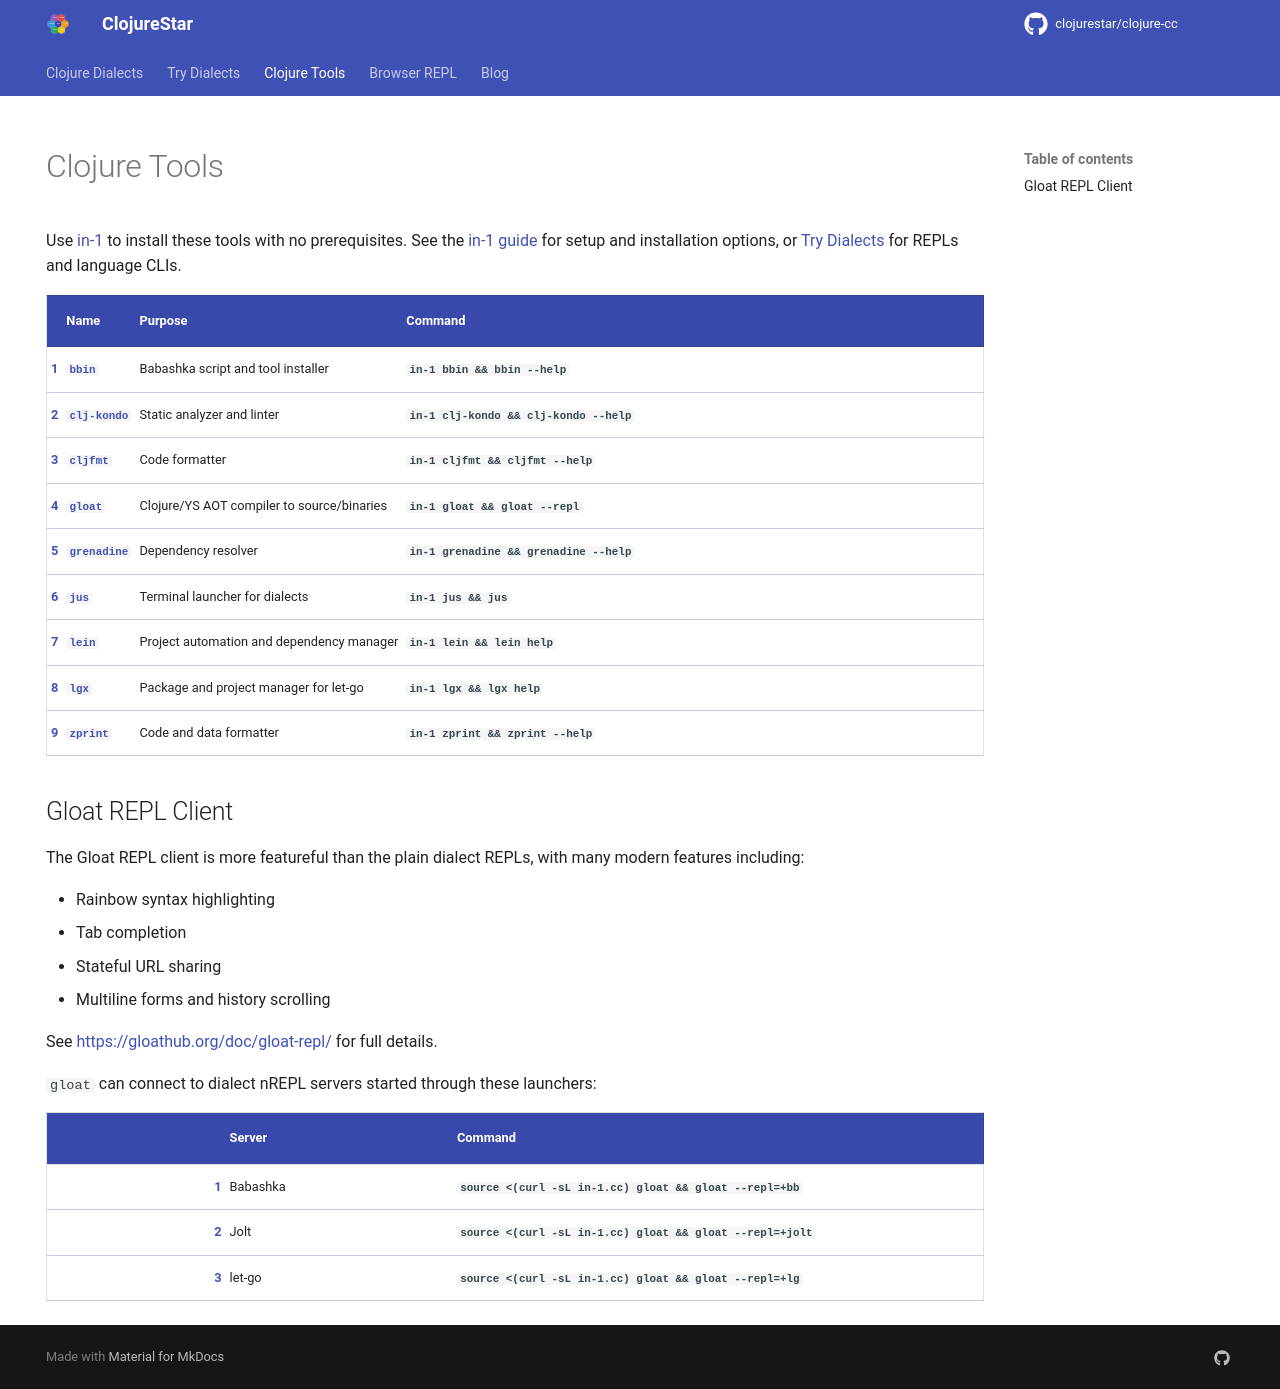

repository: clojurestar/clojure-cc · page: tools/index.html · generator: mkdocs

---
title: Clojure Tools
description:
  Install Clojure formatters, linters, dependency tools, and launchers.
hide:
- navigation
---

# Clojure Tools

Use [in-1](https://in-1.cc) to install these tools with no prerequisites.
See the [in-1 guide](in-1.md) for setup and installation options, or
[Try Dialects](try.md) for REPLs and language CLIs.

| | Name | Purpose | Command |
|--:|:-----|:--------|:--------|
| **[1](#bbin){ #bbin }** | **[`bbin`](https://github.com/babashka/bbin)** | Babashka script and tool installer | **`in-1 bbin && bbin --help`** |
| **[2](#clj-kondo){ #clj-kondo }** | **[`clj-kondo`](https://cljdoc.org/d/clj-kondo/clj-kondo/CURRENT)** | Static analyzer and linter | **`in-1 clj-kondo && clj-kondo --help`** |
| **[3](#cljfmt){ #cljfmt }** | **[`cljfmt`](https://github.com/weavejester/cljfmt)** | Code formatter | **`in-1 cljfmt && cljfmt --help`** |
| **[4](#gloat){ #gloat }** | **[`gloat`](https://gloathub.org/)** | Clojure/YS AOT compiler to source/binaries | **`in-1 gloat && gloat --repl`** |
| **[5](#grenadine){ #grenadine }** | **[`grenadine`](https://clojurestar.github.io/grenadine/)** | Dependency resolver | **`in-1 grenadine && grenadine --help`** |
| **[6](#jus){ #jus }** | **[`jus`](https://github.com/paintparty/jus)** | Terminal launcher for dialects | **`in-1 jus && jus`** |
| **[7](#lein){ #lein }** | **[`lein`](https://leiningen.org/)** | Project automation and dependency manager | **`in-1 lein && lein help`** |
| **[8](#lgx){ #lgx }** | **[`lgx`](https://github.com/abogoyavlensky/lgx)** | Package and project manager for let-go | **`in-1 lgx && lgx help`** |
| **[9](#zprint){ #zprint }** | **[`zprint`](https://cljdoc.org/d/zprint/zprint/CURRENT)** | Code and data formatter | **`in-1 zprint && zprint --help`** |


## Gloat REPL Client

The Gloat REPL client is more featureful than the plain dialect REPLs, with
many modern features including:

* Rainbow syntax highlighting
* Tab completion
* Stateful URL sharing
* Multiline forms and history scrolling

See <https://gloathub.org/doc/gloat-repl/> for full details.

`gloat` can connect to dialect nREPL servers started through these launchers:

| | Server | Command |
|--:|:-------|:--------|
| **[1](#server-babashka){ #server-babashka }** | Babashka | **`source <(curl -sL in-1.cc) gloat && gloat --repl=+bb`** |
| **[2](#server-jolt){ #server-jolt }** | Jolt | **`source <(curl -sL in-1.cc) gloat && gloat --repl=+jolt`** |
| **[3](#server-let-go){ #server-let-go }** | let-go | **`source <(curl -sL in-1.cc) gloat && gloat --repl=+lg`** |
